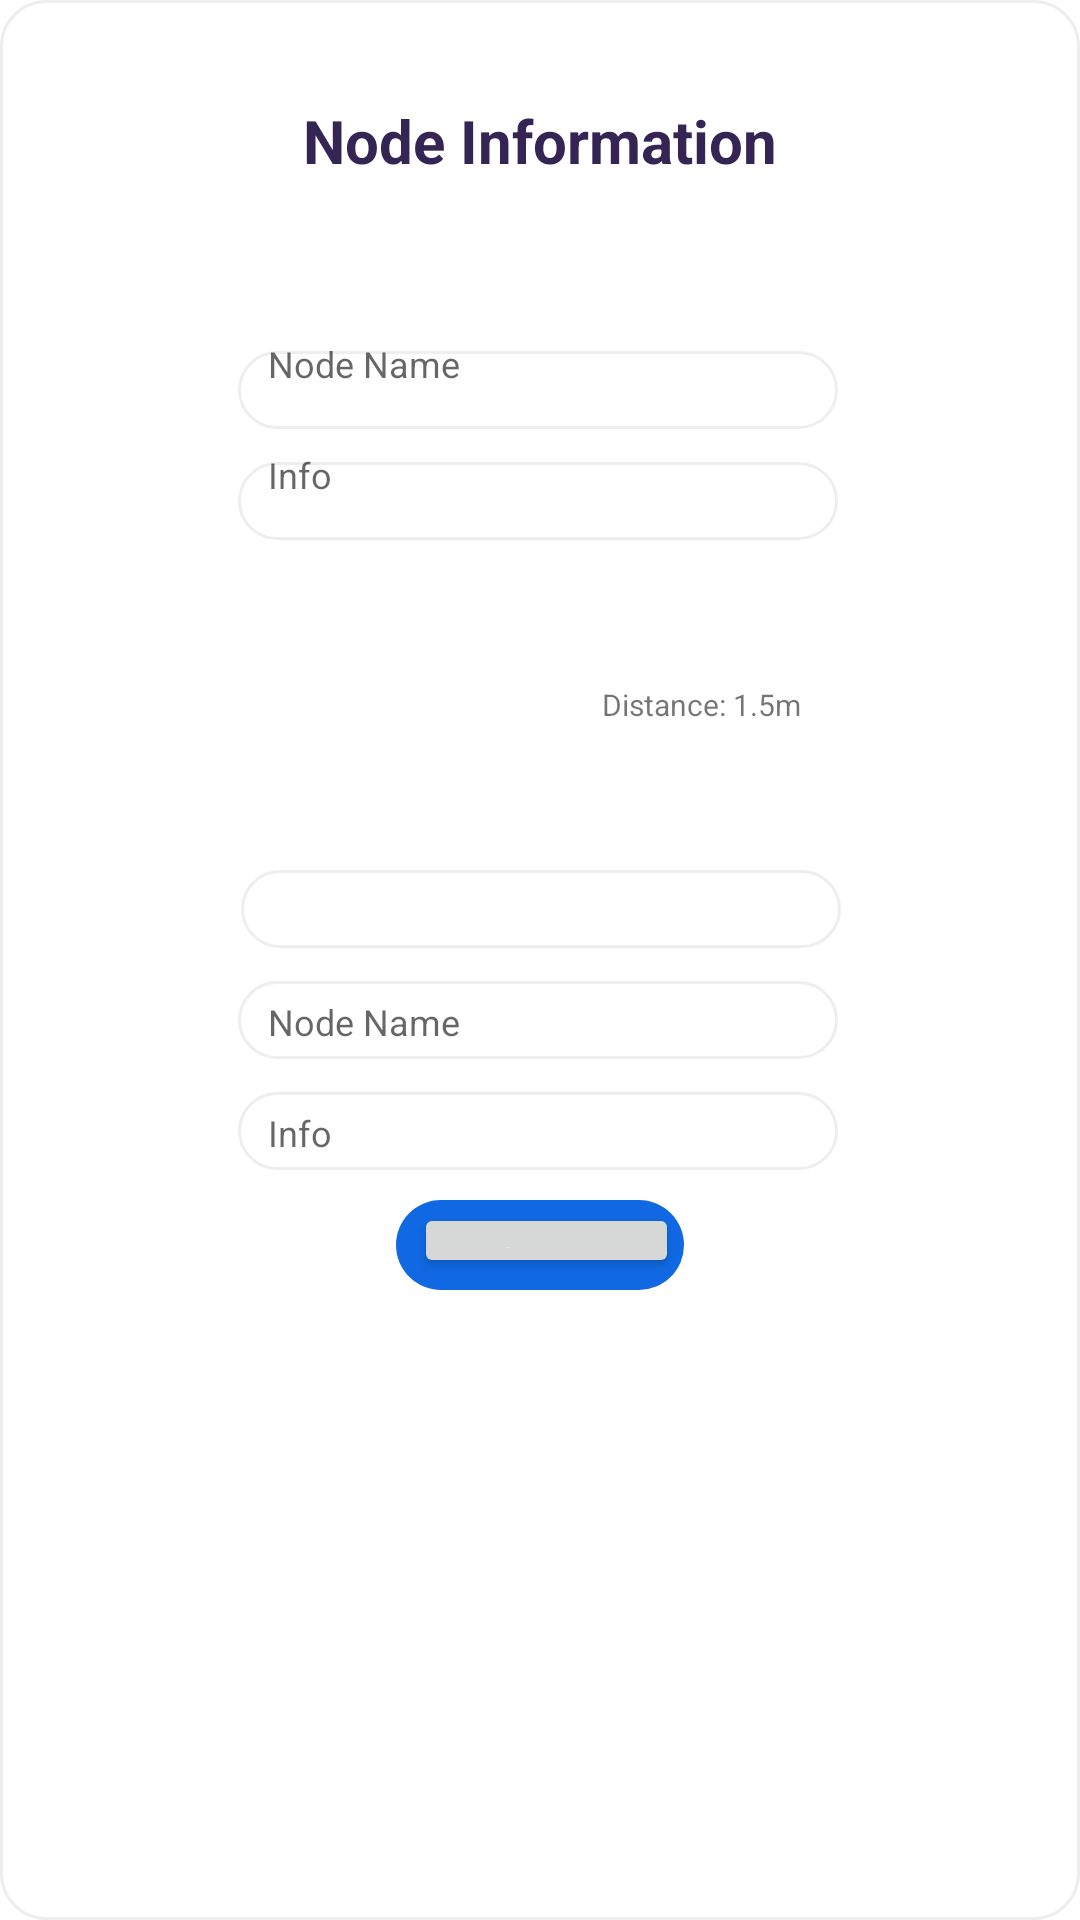

Reconstruct the res/layout file that produces this screen, plus the resources it refers to.
<!-- AndroidManifest.xml: application theme Theme.EasyGo -->
<!-- res/layout/node_info_dialog.xml -->
<?xml version="1.0" encoding="utf-8"?>

<LinearLayout xmlns:android="http://schemas.android.com/apk/res/android"
xmlns:app="http://schemas.android.com/apk/res-auto"
xmlns:tools="http://schemas.android.com/tools"
android:layout_width="match_parent"
android:layout_height="match_parent"

   android:gravity="center_horizontal"
>
            <RelativeLayout android:id="@+id/node_info"
                android:layout_marginTop="0dp"
                android:layout_marginStart="0dp"
                android:layout_width="wrap_content"
                android:layout_height="wrap_content"
                >

                <View   android:id="@+id/rectangle1"
                    android:background="@drawable/rectangle_1223_shape"
                    android:layout_marginStart="0dp"
                    android:layout_marginTop="0dp"
                    android:layout_width="match_parent"
                    android:layout_height="match_parent" />

                <RelativeLayout android:id="@+id/sourceNode"
                    android:layout_marginTop="80dp"
                    android:layout_marginStart="68dp"
                    android:layout_centerHorizontal="true"
                    android:layout_width="wrap_content"
                    android:layout_height="wrap_content"
                    >

                    <View   android:id="@+id/rectangle2"
                        android:background="@drawable/rectangle_1222_shape"
                        android:layout_marginStart="1dp"
                        android:layout_marginTop="0dp"
                        android:layout_width="200dp"
                        android:layout_height="26dp" />

                    <View   android:id="@+id/rectangle3"
                        android:background="@drawable/rectangle_1223_ek1_shape"
                        android:layout_marginStart="0dp"
                        android:layout_marginTop="37dp"
                        android:layout_width="200dp"
                        android:layout_height="26dp" />

                    <View   android:id="@+id/rectangle4"
                        android:background="@drawable/rectangle_1224_shape"
                        android:layout_marginStart="0dp"
                        android:layout_marginTop="74dp"
                        android:layout_width="200dp"
                        android:layout_height="26dp" />


                    <TextView android:id="@+id/sourceNodeName"
                        android:textColor="@color/text_color"
                        android:layout_marginLeft="10dp"
                        android:layout_marginTop="33dp"
                        android:textSize="12dp"
                        android:layout_width="180dp"
                        android:layout_height="35dp"
                        android:background="#00000000"
                        android:hint="Node Name"
                        />

                    <TextView android:id="@+id/sourceNodeInfo"
                        android:textColor="@color/text_color"
                        android:layout_marginLeft="10dp"
                        android:textSize="12dp"
                        android:layout_marginTop="70dp"
                        android:layout_width="180dp"
                        android:background="#00000000"
                        android:layout_height="35dp"
                        android:hint="Info"
                        />

                </RelativeLayout>

                <LinearLayout
                    android:layout_marginTop="190dp"
                    android:layout_marginStart="68dp"
                    android:gravity="center_horizontal"
                    android:layout_width="match_parent"
                    android:layout_height="wrap_content">
                <ImageView
                    android:layout_width="40dp"
                    android:layout_height="90dp"
                    android:src="@drawable/ic_route"/>
                    <TextView
                        android:id="@+id/distance"
                        android:layout_width="wrap_content"
                        android:layout_height="wrap_content"
                        android:textSize="10dp"
                        android:layout_gravity="center_vertical"
                        android:text="Distance: 1.5m"/>
                </LinearLayout>


                <RelativeLayout android:id="@+id/adjacentField"
                    android:layout_marginTop="290dp"
                    android:layout_marginStart="68dp"
                    android:layout_centerHorizontal="true"

                    android:layout_width="wrap_content"
                    android:layout_height="wrap_content"
                    >

                    <View   android:id="@+id/rectangle_1222_ek1"
                        android:background="@drawable/rectangle_1222_ek1_shape"
                        android:layout_marginStart="1dp"
                        android:layout_marginTop="0dp"
                        android:layout_width="200dp"
                        android:layout_height="26dp" />

                    <View   android:id="@+id/rectangle_1223_ek2"
                        android:background="@drawable/rectangle_1223_ek2_shape"
                        android:layout_marginStart="0dp"
                        android:layout_marginTop="37dp"
                        android:layout_width="200dp"
                        android:layout_height="26dp" />

                    <View   android:id="@+id/rectangle_1224_ek1"
                        android:background="@drawable/rectangle_1224_ek1_shape"
                        android:layout_marginStart="0dp"
                        android:layout_marginTop="74dp"
                        android:layout_width="200dp"
                        android:layout_height="26dp" />



                    <EditText android:id="@+id/adjacentNodeName"
                        android:textColor="@color/text_color"
                        android:layout_marginLeft="10dp"
                        android:layout_marginTop="33dp"
                        android:textSize="12dp"
                        android:layout_width="180dp"
                        android:layout_height="35dp"
                        android:background="#00000000"
                        android:hint="Node Name"
                        />

                    <EditText android:id="@+id/adjacentNodeInfo"
                        android:textColor="@color/text_color"
                        android:layout_marginLeft="10dp"
                        android:textSize="12dp"
                        android:layout_marginTop="70dp"
                        android:layout_width="180dp"
                        android:background="#00000000"
                        android:layout_height="35dp"
                        android:hint="Info"
                        />

                </RelativeLayout>


                <TextView
                    android:id="@+id/node_info_text"
                    android:layout_width="252dp"
                    android:layout_height="34dp"
                    android:layout_centerHorizontal="true"
                    android:layout_marginLeft="48dp"
                    android:layout_marginTop="30dp"
                    android:gravity="center"
                    android:text="@string/node_info_text_string"
                    android:textColor="@color/node_info_text_color"
                    android:textSize="20sp"
                    android:textStyle="bold" />

                <RelativeLayout android:id="@+id/saveBtnField"
                    android:layout_marginTop="400dp"
                    android:layout_marginStart="121dp"
                    android:layout_centerHorizontal="true"
                    android:layout_width="wrap_content"
                    android:layout_height="wrap_content"
                    >

                    <View   android:id="@+id/rectangle_1226"
                        android:background="@drawable/rectangle_1226_shape"
                        android:layout_marginStart="0dp"
                        android:layout_marginTop="0dp"
                        android:layout_width="96dp"
                        android:layout_height="30dp" />

                    <Button android:id="@+id/saveBtn"
                        android:textStyle="bold"
                        android:layout_gravity="center_horizontal|center"
                        android:gravity="center"
                        android:textColor="@color/rectangle_1223_color"
                        android:layout_marginLeft="6dp"
                        android:layout_marginTop="1dp"
                        android:layout_width="88.22dp"
                        android:layout_height="25dp"
                        android:text="@string/text_ek6_string"
                        />

                </RelativeLayout>

            </RelativeLayout>

</LinearLayout>
<!-- resources referenced by this layout -->
<resources>
  <color name="node_info_text_color">#352555</color>
  <color name="rectangle_1223_color">#FFFFFF</color>
  <color name="text_color">#363636</color>
  <!-- drawable rectangle_1222_ek1_shape (drawable) -->
  <?xml version="1.0" encoding="utf-8"?>
  <shape xmlns:android="http://schemas.android.com/apk/res/android"
  	android:shape="rectangle" >
  	<corners android:radius="15dp" />
  	<stroke android:color="#eeeeee" android:width="1dp" />
  	<solid android:color="@color/rectangle_1223_color" />
  </shape>
  <!-- drawable rectangle_1223_ek1_shape (drawable) -->
  <?xml version="1.0" encoding="utf-8"?>
  <shape xmlns:android="http://schemas.android.com/apk/res/android"
  	android:shape="rectangle" >
  	<corners android:radius="15dp" />
  	<stroke android:color="#eeeeee" android:width="1dp" />
  	<solid android:color="@color/rectangle_1223_color" />
  </shape>
  <!-- drawable rectangle_1223_ek2_shape (drawable) -->
  <?xml version="1.0" encoding="utf-8"?>
  <shape xmlns:android="http://schemas.android.com/apk/res/android"
  	android:shape="rectangle" >
  	<corners android:radius="15dp" />
  	<stroke android:color="#eeeeee" android:width="1dp" />
  	<solid android:color="@color/rectangle_1223_color" />
  </shape>
  <!-- drawable rectangle_1223_shape (drawable) -->
  <?xml version="1.0" encoding="utf-8"?>
  <shape xmlns:android="http://schemas.android.com/apk/res/android"
  	android:shape="rectangle" >
  	<corners android:radius="15dp" />
  	<stroke android:color="#eeeeee" android:width="1dp" />
  	<solid android:color="@color/rectangle_1223_color" />
  </shape>
  <!-- drawable rectangle_1224_ek1_shape (drawable) -->
  <?xml version="1.0" encoding="utf-8"?>
  <shape xmlns:android="http://schemas.android.com/apk/res/android"
  	android:shape="rectangle" >
  	<corners android:radius="15dp" />
  	<stroke android:color="#eeeeee" android:width="1dp" />
  	<solid android:color="@color/rectangle_1223_color" />
  </shape>
  <!-- drawable rectangle_1224_shape (drawable) -->
  <?xml version="1.0" encoding="utf-8"?>
  <shape xmlns:android="http://schemas.android.com/apk/res/android"
  	android:shape="rectangle" >
  	<corners android:radius="15dp" />
  	<stroke android:color="#eeeeee" android:width="1dp" />
  	<solid android:color="@color/rectangle_1223_color" />
  </shape>
  <!-- drawable rectangle_1226_shape (drawable) -->
  <?xml version="1.0" encoding="utf-8"?>
  <shape xmlns:android="http://schemas.android.com/apk/res/android"
  	android:shape="rectangle" >
  	<corners android:radius="15dp" />
  	<solid android:color="@color/rectangle_1226_color" />
  </shape>
  <string name="node_info_text_string">Node Information</string>
  <string name="text_ek6_string">Save</string>
  <style name="Theme.EasyGo" parent="Theme.MaterialComponents.DayNight.DarkActionBar">
          
          <item name="colorPrimary">@color/purple_500</item>
          <item name="colorPrimaryVariant">@color/purple_700</item>
          <item name="colorOnPrimary">@color/white</item>
          
          <item name="colorSecondary">@color/teal_200</item>
          <item name="colorSecondaryVariant">@color/teal_700</item>
          <item name="colorOnSecondary">@color/black</item>
          
          <item name="android:statusBarColor">?attr/colorPrimaryVariant</item>
          
          <item name="android:windowAnimationStyle">@style/DialogAnimation</item>
      </style>
  <color name="rectangle_1226_color">#1069E3</color>
  <color name="purple_500">#FF6200EE</color>
  <color name="purple_700">#FF3700B3</color>
  <color name="white">#FFFFFFFF</color>
  <color name="teal_200">#FF03DAC5</color>
  <color name="teal_700">#FF018786</color>
  <color name="black">#FF000000</color>
  <style name="DialogAnimation">
          <item name="android:windowEnterAnimation">@android:anim/fade_in</item>
          <item name="android:windowExitAnimation">@android:anim/fade_out</item>
      </style>
</resources>
